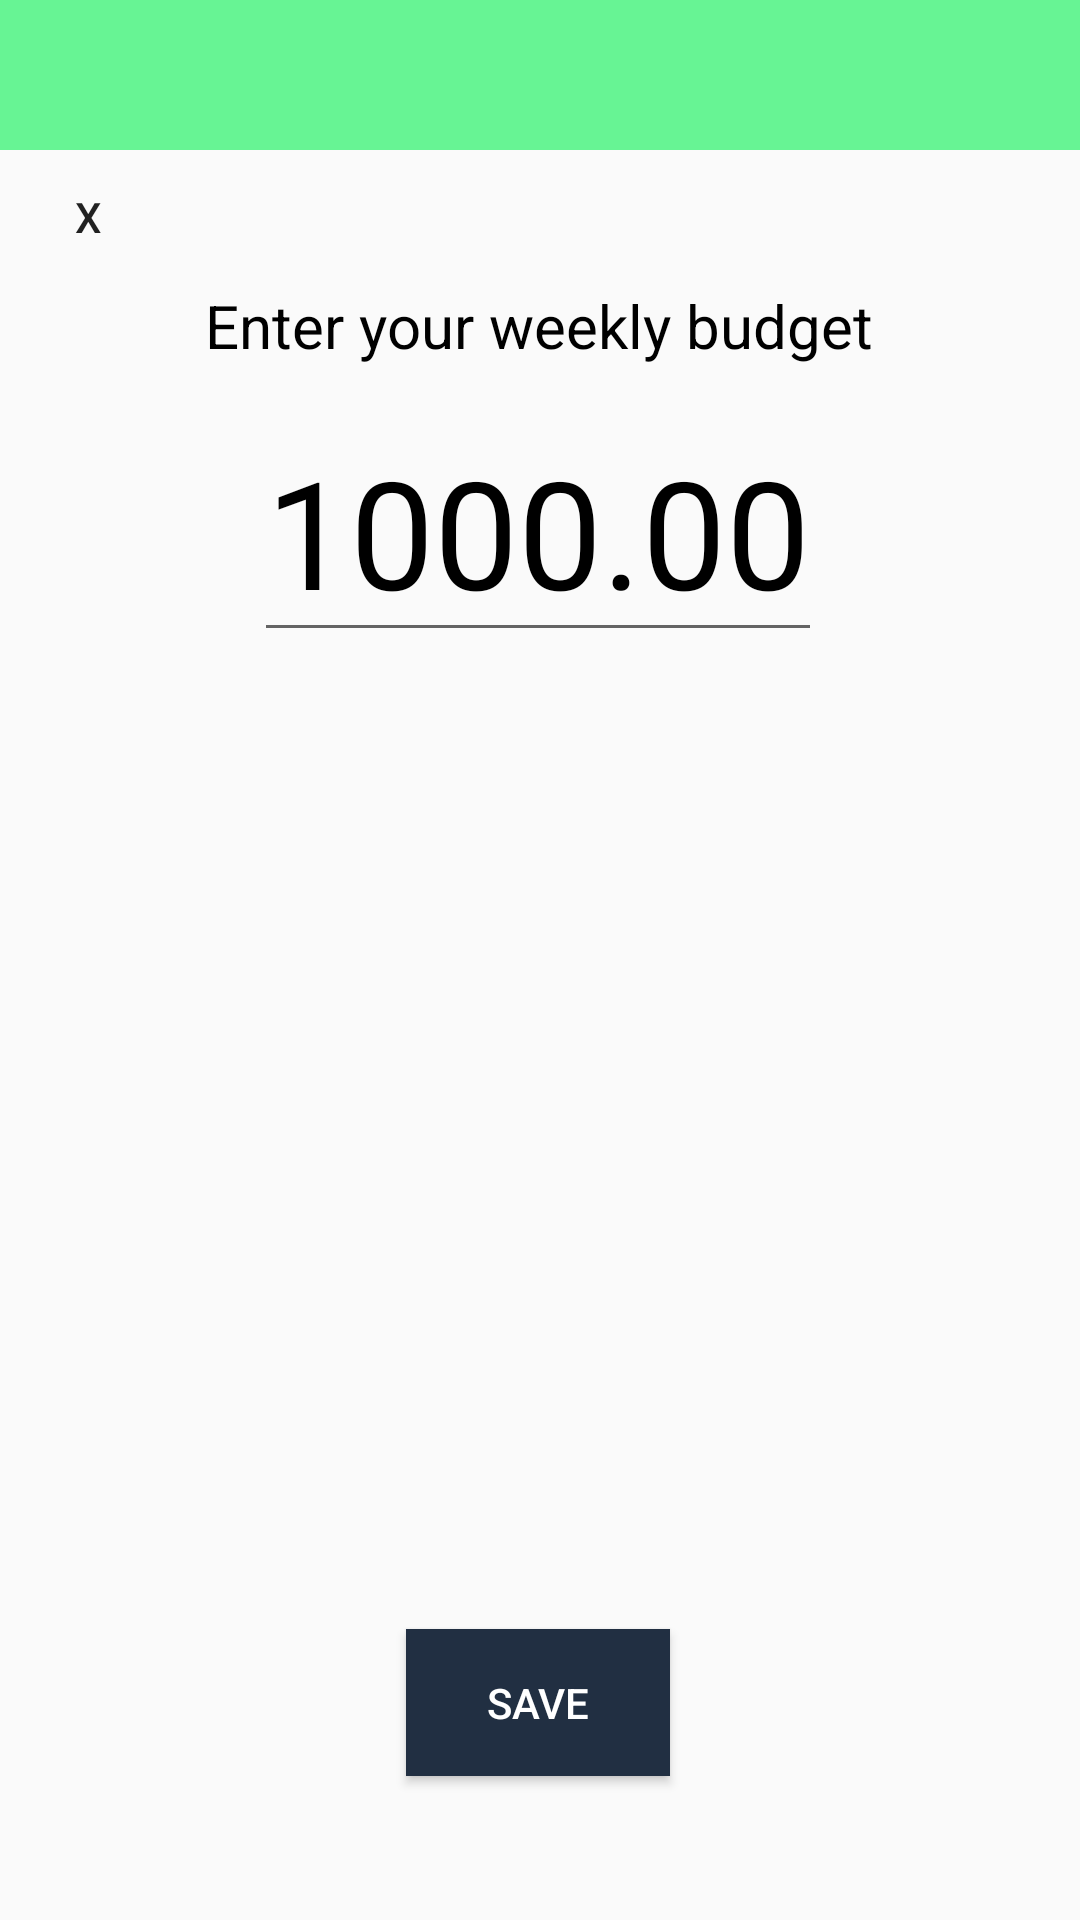

Layout XML and referenced resources for this Android screen:
<!-- AndroidManifest.xml: application theme Theme.MCO2_S11 -->
<!-- res/layout/edit_weekly_budget.xml -->
<?xml version="1.0" encoding="utf-8"?>
<androidx.constraintlayout.widget.ConstraintLayout xmlns:android="http://schemas.android.com/apk/res/android"
    xmlns:app="http://schemas.android.com/apk/res-auto"
    xmlns:tools="http://schemas.android.com/tools"
    android:layout_width="match_parent"
    android:layout_height="match_parent">

    <EditText
        android:id="@+id/amountbudgetTv"
        android:layout_width="wrap_content"
        android:layout_height="wrap_content"
        android:text="1000.00"
        android:textColor="#000000"
        android:textSize="50sp"
        android:inputType="numberDecimal"
        app:layout_constraintBottom_toBottomOf="parent"
        app:layout_constraintEnd_toEndOf="parent"
        app:layout_constraintHorizontal_bias="0.497"
        app:layout_constraintStart_toStartOf="parent"
        app:layout_constraintTop_toTopOf="parent"
        app:layout_constraintVertical_bias="0.24" />

    <TextView
        android:id="@+id/weeklyBudgetTitleTv"
        android:layout_width="wrap_content"
        android:layout_height="wrap_content"
        android:text="Enter your weekly budget"
        android:textColor="#000000"
        android:textSize="20sp"
        app:layout_constraintBottom_toBottomOf="parent"
        app:layout_constraintEnd_toEndOf="parent"
        app:layout_constraintHorizontal_bias="0.498"
        app:layout_constraintStart_toStartOf="parent"
        app:layout_constraintTop_toTopOf="@+id/constraintLayout"
        app:layout_constraintVertical_bias="0.155" />

    <androidx.constraintlayout.widget.ConstraintLayout
        android:id="@+id/constraintLayout"
        android:layout_width="match_parent"
        android:layout_height="50dp"
        android:background="#67F494"
        app:layout_constraintEnd_toEndOf="parent"
        app:layout_constraintHorizontal_bias="1.0"
        app:layout_constraintStart_toStartOf="parent"
        app:layout_constraintTop_toTopOf="parent">

    </androidx.constraintlayout.widget.ConstraintLayout>

    <Button
        android:id="@+id/saveButton"
        android:layout_width="wrap_content"
        android:layout_height="49dp"
        android:layout_marginBottom="48dp"
        android:background="#212F42"
        android:text="Save"
        android:textColor="#FFFFFF"
        app:layout_constraintBottom_toBottomOf="parent"
        app:layout_constraintEnd_toEndOf="parent"
        app:layout_constraintHorizontal_bias="0.498"
        app:layout_constraintStart_toStartOf="parent" />

    <Button
        android:id="@+id/exitButton"
        android:layout_width="48dp"
        android:layout_height="51dp"
        android:background="@color/transparent"
        android:text="X"
        app:layout_constraintBottom_toBottomOf="parent"
        app:layout_constraintEnd_toEndOf="parent"
        app:layout_constraintHorizontal_bias="0.017"
        app:layout_constraintStart_toStartOf="parent"
        app:layout_constraintTop_toTopOf="parent"
        app:layout_constraintVertical_bias="0.079" />



</androidx.constraintlayout.widget.ConstraintLayout>
<!-- resources referenced by this layout -->
<resources>
  <style name="Theme.MCO2_S11" parent="android:Theme.Material.Light.NoActionBar" />
</resources>
